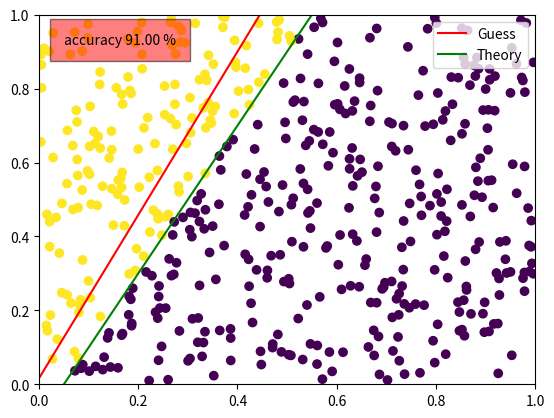

Python code for this plot:
import numpy as np
import matplotlib.pyplot as plt

class Perceptron:
    def __init__(self, size):
        self.learning_rate = 0.025
        self.size = size
        self.weight = np.random.rand(3)

    def __repr__(self):
        return "{}".format(self.weight)

    def fit(self, samples, target):
        for i in range(len(samples)):
            guess = np.sign(np.sum(self.weight * samples[i]))
            error = target[i] - guess
            self.weight += error * self.learning_rate * samples[i]

    def guess(self, list_point, target):
        accuracy = 0
        for i in range(len(list_point)):
            guess = np.sign(np.sum(self.weight * list_point[i]))
            if guess == target[i]:
                accuracy += 1
        return accuracy/len(list_point)

    def evaluate(self, X):
        return -(self.weight[1]*X + self.weight[0])/self.weight[2]


def f(x):
    return 2*x-0.1

brain = Perceptron(3)

#training set
n = 5000
bias = np.ones(n)
X = np.random.rand(n)
Y = np.random.rand(n)
C = np.sign(Y-f(X))

brain.fit(np.c_[bias, X, Y], C)

# test set
n = 500
bias = np.ones(n)
X = np.random.rand(n)
Y = np.random.rand(n)
C = np.sign(Y-f(X))

acc = brain.guess(np.c_[bias, X, Y], C)

print("accuracy {:.2f} %".format(acc*100))

plt.plot([0, 1], [brain.evaluate(0), brain.evaluate(1)], color="red", label="Guess")
plt.plot([0, 1], [f(0), f(1)], color="green", label="Theory")
plt.scatter(X, Y, c=C )
plt.xlim(0, 1)
plt.ylim(0, 1)
plt.legend(loc="upper right")
plt.text(0.05, 0.92, "accuracy {:.2f} %".format(acc*100), bbox={'facecolor': 'red', 'alpha': 0.5, 'pad': 10})
plt.show()


